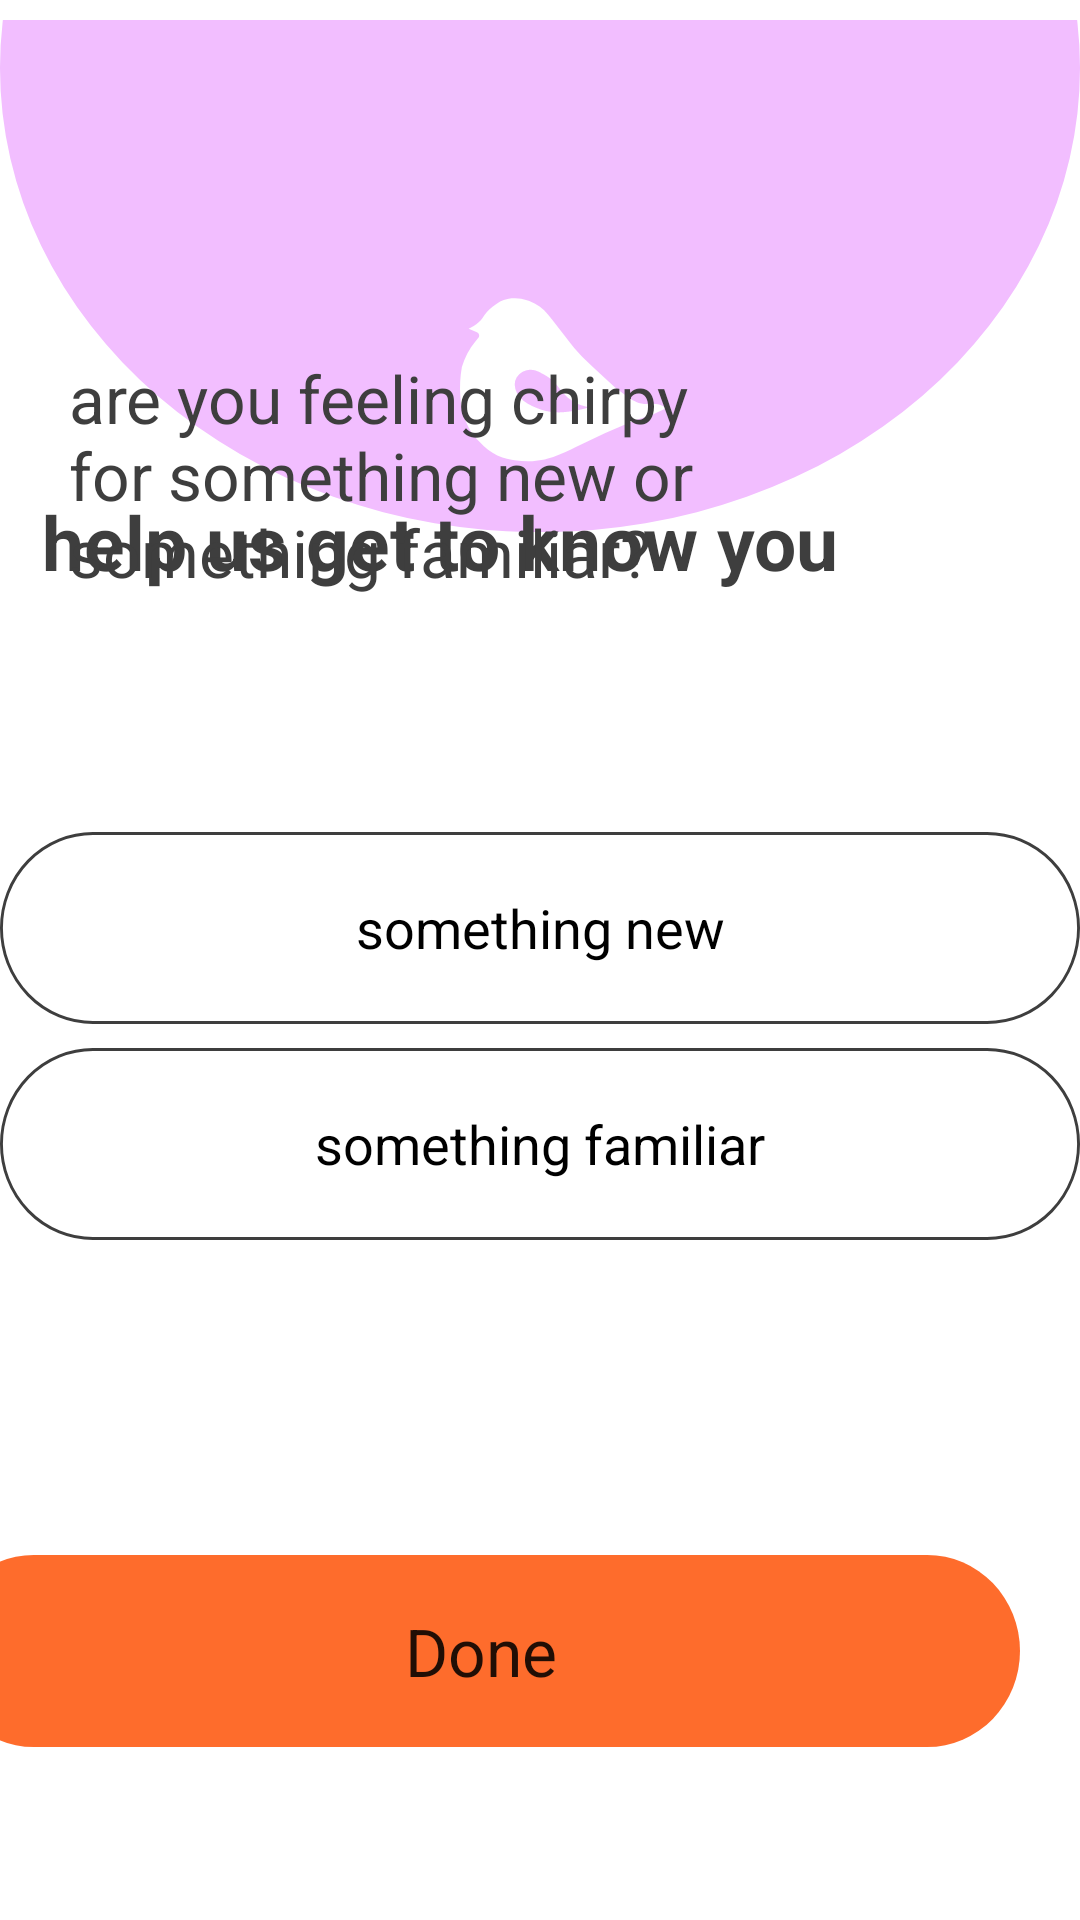

Produce the Android XML layout that renders to this screen, including the resource entries it uses.
<!-- AndroidManifest.xml: application theme AppTheme -->
<!-- res/layout/fragment_info_gathering2.xml -->
<?xml version="1.0" encoding="utf-8"?>
<androidx.constraintlayout.widget.ConstraintLayout xmlns:android="http://schemas.android.com/apk/res/android"
    xmlns:app="http://schemas.android.com/apk/res-auto"
    xmlns:tools="http://schemas.android.com/tools"
    android:layout_width="match_parent"
    android:layout_height="match_parent"
    android:background="#FFFFFF"
    tools:context=".infogathering.InfoGathering2">

    <Button
        android:id="@+id/button_done"
        android:layout_width="wrap_content"
        android:layout_height="wrap_content"
        android:layout_marginStart="20dp"
        android:layout_marginEnd="20dp"
        android:background="@drawable/infogathering_done_button"
        android:text="Done"
        android:textAppearance="@style/TextAppearance.AppCompat.Large"
        app:layout_constraintBottom_toBottomOf="parent"
        app:layout_constraintEnd_toEndOf="parent"
        app:layout_constraintHorizontal_bias="1.0"
        app:layout_constraintStart_toStartOf="parent"
        app:layout_constraintTop_toTopOf="parent"
        app:layout_constraintVertical_bias="0.9" />

    <RadioGroup
        android:id="@+id/radioGroup_something"
        android:layout_width="wrap_content"
        android:layout_height="wrap_content"
        android:orientation="vertical"
        app:layout_constraintBottom_toBottomOf="parent"
        app:layout_constraintEnd_toEndOf="parent"
        app:layout_constraintHorizontal_bias="0.5"
        app:layout_constraintStart_toStartOf="parent"
        app:layout_constraintTop_toTopOf="parent"
        app:layout_constraintVertical_bias="0.55">

        <RadioButton
            android:id="@+id/button_something_new"
            android:layout_width="wrap_content"
            android:layout_height="wrap_content"
            android:text="something new"
            android:textSize="18sp"
            android:button="@null"
            android:background="@drawable/radio_button_selector"
            android:gravity="center" />

        <RadioButton
            android:id="@+id/button_something_familiar"
            android:layout_width="wrap_content"
            android:layout_height="wrap_content"
            android:text="something familiar"
            android:textSize="18sp"
            android:button="@null"
            android:background="@drawable/radio_button_selector"
            android:gravity="center"
            android:layout_marginTop="8dp" />
    </RadioGroup>


    <ImageView
        android:id="@+id/imageView"
        android:layout_width="wrap_content"
        android:layout_height="wrap_content"
        android:layout_marginTop="-10dp"
        android:layout_marginBottom="33dp"
        android:src="@drawable/infogathering_bird_icon"
        app:layout_constraintBottom_toBottomOf="parent"
        app:layout_constraintEnd_toEndOf="parent"
        app:layout_constraintHorizontal_bias="0.0"
        app:layout_constraintStart_toStartOf="parent"
        app:layout_constraintTop_toTopOf="parent"
        app:layout_constraintVertical_bias="0.000" />

    <TextView
        android:id="@+id/textView"
        android:layout_width="wrap_content"
        android:layout_height="wrap_content"
        android:text="help us get to know you"
        android:textAppearance="@style/Infogathering_style"
        app:layout_constraintBottom_toBottomOf="parent"
        app:layout_constraintEnd_toEndOf="parent"
        app:layout_constraintHorizontal_bias="0.15"
        app:layout_constraintStart_toStartOf="parent"
        app:layout_constraintTop_toTopOf="parent"
        app:layout_constraintVertical_bias="0.27" />

    <TextView
        android:id="@+id/textView2"
        android:layout_width="266dp"
        android:layout_height="89dp"
        android:layout_marginStart="23dp"
        android:layout_marginTop="24dp"
        android:layout_marginEnd="122dp"
        android:layout_marginBottom="388dp"
        android:text="are you feeling chirpy for something new or something familiar?"
        android:textAppearance="@style/Infogathering_style2"
        app:layout_constraintBottom_toBottomOf="parent"
        app:layout_constraintEnd_toEndOf="parent"
        app:layout_constraintHorizontal_bias="0.0"
        app:layout_constraintStart_toStartOf="parent"
        app:layout_constraintTop_toTopOf="parent"
        app:layout_constraintVertical_bias="0.676" />

</androidx.constraintlayout.widget.ConstraintLayout>
<!-- resources referenced by this layout -->
<resources>
  <!-- drawable infogathering_bird_icon: vector/xml drawable (drawable, 2386 chars, omitted) -->
  <!-- drawable infogathering_done_button (drawable) -->
  <vector xmlns:android="http://schemas.android.com/apk/res/android"
      android:width="372dp"
      android:height="64dp"
      android:viewportWidth="372"
      android:viewportHeight="64">
    <path
        android:pathData="M32,0L340,0A32,32 0,0 1,372 32L372,32A32,32 0,0 1,340 64L32,64A32,32 0,0 1,0 32L0,32A32,32 0,0 1,32 0z"
        android:fillColor="#FE6C2C"/>
  </vector>
  <!-- drawable radio_button_selector (drawable) -->
  <selector xmlns:android="http://schemas.android.com/apk/res/android">
      <item android:drawable="@drawable/infogathering_selected_button" android:state_checked="true" />
      <item android:drawable="@drawable/infogathering_white_button" />
  </selector>
  <style name="Infogathering_style">
          <item name="android:textSize">
              25sp
          </item>
          <item name="android:textStyle">
              bold
          </item>
          <item name="android:textColor">
              #3E3E3E
          </item>
      </style>
  <style name="Infogathering_style2">
          <item name="android:textSize">
              22sp
          </item>
          <item name="android:textColor">
              #3E3E3E
          </item>
      </style>
  <style name="AppTheme" parent="Theme.AppCompat.Light.NoActionBar" />
  <!-- drawable infogathering_selected_button (drawable) -->
  <vector xmlns:android="http://schemas.android.com/apk/res/android"
      android:width="372dp"
      android:height="64dp"
      android:viewportWidth="372"
      android:viewportHeight="64">
    <path
        android:pathData="M32,0.5L340,0.5A31.5,31.5 0,0 1,371.5 32L371.5,32A31.5,31.5 0,0 1,340 63.5L32,63.5A31.5,31.5 0,0 1,0.5 32L0.5,32A31.5,31.5 0,0 1,32 0.5z"
        android:fillColor="#ffffff"/>
    <path
        android:pathData="M32,0.5L340,0.5A31.5,31.5 0,0 1,371.5 32L371.5,32A31.5,31.5 0,0 1,340 63.5L32,63.5A31.5,31.5 0,0 1,0.5 32L0.5,32A31.5,31.5 0,0 1,32 0.5z"
        android:fillColor="#FEDAC3"/>
    <path
        android:strokeWidth="1"
        android:pathData="M32,0.5L340,0.5A31.5,31.5 0,0 1,371.5 32L371.5,32A31.5,31.5 0,0 1,340 63.5L32,63.5A31.5,31.5 0,0 1,0.5 32L0.5,32A31.5,31.5 0,0 1,32 0.5z"
        android:fillColor="#00000000"
        android:strokeColor="#3E3E3E"/>
  </vector>
  <!-- drawable infogathering_white_button (drawable) -->
  <vector xmlns:android="http://schemas.android.com/apk/res/android"
      android:width="372dp"
      android:height="64dp"
      android:viewportWidth="372"
      android:viewportHeight="64">
    <path
        android:strokeWidth="1"
        android:pathData="M32,0.5L340,0.5A31.5,31.5 0,0 1,371.5 32L371.5,32A31.5,31.5 0,0 1,340 63.5L32,63.5A31.5,31.5 0,0 1,0.5 32L0.5,32A31.5,31.5 0,0 1,32 0.5z"
        android:fillColor="#ffffff"
        android:strokeColor="#3E3E3E"/>
  </vector>
</resources>
